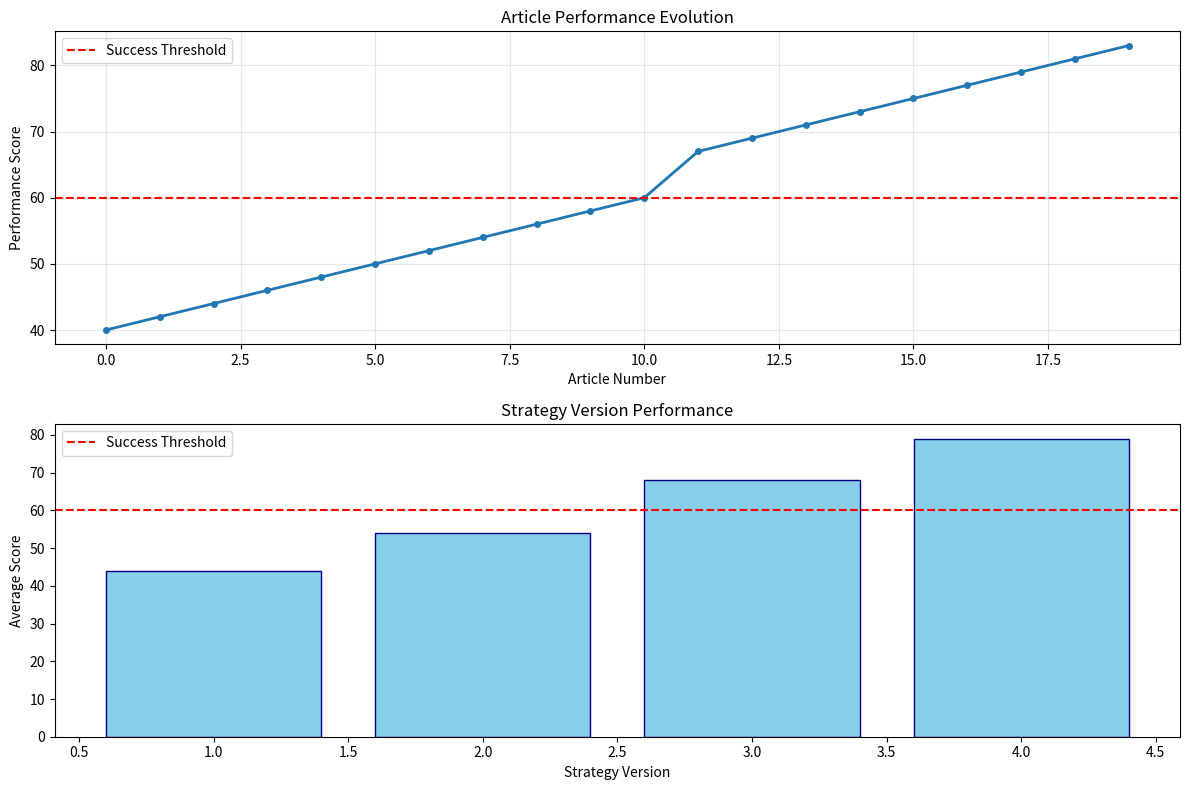

This figure's Python source:
#!/usr/bin/env python3
"""
Evolution Tracker
記事の進化過程を追跡・可視化するダッシュボード
"""

import json
from datetime import datetime, timedelta
from pathlib import Path
from typing import Dict, List
import matplotlib.pyplot as plt
import matplotlib
matplotlib.use('Agg')  # 非GUI環境用


class EvolutionTracker:
    """
    記事執筆システムの進化を追跡
    """
    
    def __init__(self, data_dir: str = "evolution_data"):
        self.data_dir = Path(data_dir)
        self.data_dir.mkdir(exist_ok=True)
        
    def record_generation(self, article_id: str, strategy_version: int,
                         elements: Dict, performance: Dict):
        """記事生成を記録"""
        record = {
            "timestamp": datetime.now().isoformat(),
            "article_id": article_id,
            "strategy_version": strategy_version,
            "elements": elements,
            "performance": performance
        }
        
        # ファイルに追記
        file_path = self.data_dir / "generations.jsonl"
        with open(file_path, 'a') as f:
            f.write(json.dumps(record, ensure_ascii=False) + '\n')
    
    def load_history(self) -> List[Dict]:
        """履歴をロード"""
        file_path = self.data_dir / "generations.jsonl"
        if not file_path.exists():
            return []
        
        records = []
        with open(file_path) as f:
            for line in f:
                records.append(json.loads(line))
        return records
    
    def generate_report(self) -> Dict:
        """進化レポートを生成"""
        history = self.load_history()
        
        if not history:
            return {"error": "No data available"}
        
        # 基本統計
        total_articles = len(history)
        avg_score = sum(r["performance"].get("score", 0) for r in history) / total_articles
        
        # バージョンごとの進化
        version_scores = {}
        for record in history:
            ver = record["strategy_version"]
            score = record["performance"].get("score", 0)
            if ver not in version_scores:
                version_scores[ver] = []
            version_scores[ver].append(score)
        
        version_avg = {v: sum(scores)/len(scores) for v, scores in version_scores.items()}
        
        # 成功パターンの抽出
        successful = [r for r in history if r["performance"].get("score", 0) > 60]
        failed = [r for r in history if r["performance"].get("score", 0) <= 60]
        
        return {
            "total_articles": total_articles,
            "average_score": avg_score,
            "version_evolution": version_avg,
            "success_rate": len(successful) / total_articles,
            "successful_patterns": self._extract_patterns(successful),
            "failure_patterns": self._extract_patterns(failed),
        }
    
    def _extract_patterns(self, records: List[Dict]) -> Dict:
        """パターンを抽出"""
        patterns = {
            "title_types": {},
            "hook_types": {},
            "structure_types": {},
        }
        
        for record in records:
            elements = record.get("elements", {})
            
            # タイトルパターン
            title_type = elements.get("title_strategy", {}).get("pattern", "unknown")
            patterns["title_types"][title_type] = patterns["title_types"].get(title_type, 0) + 1
            
            # フックパターン
            hook_type = elements.get("hook_strategy", {}).get("type", "unknown")
            patterns["hook_types"][hook_type] = patterns["hook_types"].get(hook_type, 0) + 1
            
            # 構成パターン
            structure_type = elements.get("structure_strategy", {}).get("name", "unknown")
            patterns["structure_types"][structure_type] = patterns["structure_types"].get(structure_type, 0) + 1
        
        return patterns
    
    def visualize_evolution(self, output_path: str = "evolution_chart.png"):
        """進化を可視化"""
        history = self.load_history()
        
        if len(history) < 2:
            print("Not enough data to visualize")
            return
        
        # 時系列データ
        scores = [r["performance"].get("score", 0) for r in history]
        versions = [r["strategy_version"] for r in history]
        
        fig, (ax1, ax2) = plt.subplots(2, 1, figsize=(12, 8))
        
        # スコアの推移
        ax1.plot(range(len(scores)), scores, marker='o', linewidth=2, markersize=4)
        ax1.axhline(y=60, color='r', linestyle='--', label='Success Threshold')
        ax1.set_xlabel('Article Number')
        ax1.set_ylabel('Performance Score')
        ax1.set_title('Article Performance Evolution')
        ax1.legend()
        ax1.grid(True, alpha=0.3)
        
        # バージョンごとの平均スコア
        version_data = {}
        for r in history:
            v = r["strategy_version"]
            s = r["performance"].get("score", 0)
            if v not in version_data:
                version_data[v] = []
            version_data[v].append(s)
        
        versions_sorted = sorted(version_data.keys())
        version_avgs = [sum(version_data[v])/len(version_data[v]) for v in versions_sorted]
        
        ax2.bar(versions_sorted, version_avgs, color='skyblue', edgecolor='navy')
        ax2.axhline(y=60, color='r', linestyle='--', label='Success Threshold')
        ax2.set_xlabel('Strategy Version')
        ax2.set_ylabel('Average Score')
        ax2.set_title('Strategy Version Performance')
        ax2.legend()
        
        plt.tight_layout()
        plt.savefig(output_path, dpi=150, bbox_inches='tight')
        print(f"Chart saved to {output_path}")


if __name__ == "__main__":
    tracker = EvolutionTracker()
    
    # サンプルデータ生成
    for i in range(20):
        tracker.record_generation(
            article_id=f"article_{i}",
            strategy_version=1 + (i // 5),  # 5記事ごとにバージョンアップ
            elements={
                "title_strategy": {"pattern": f"pattern_{i % 3}"},
                "hook_strategy": {"type": f"type_{i % 2}"},
            },
            performance={
                "score": 40 + (i * 2) + (5 if i > 10 else 0),  # 改善傾向
                "likes": 10 + i,
                "shares": 5 + (i // 2),
            }
        )
    
    # レポート生成
    report = tracker.generate_report()
    print(json.dumps(report, indent=2, ensure_ascii=False))
    
    # 可視化
    tracker.visualize_evolution()
